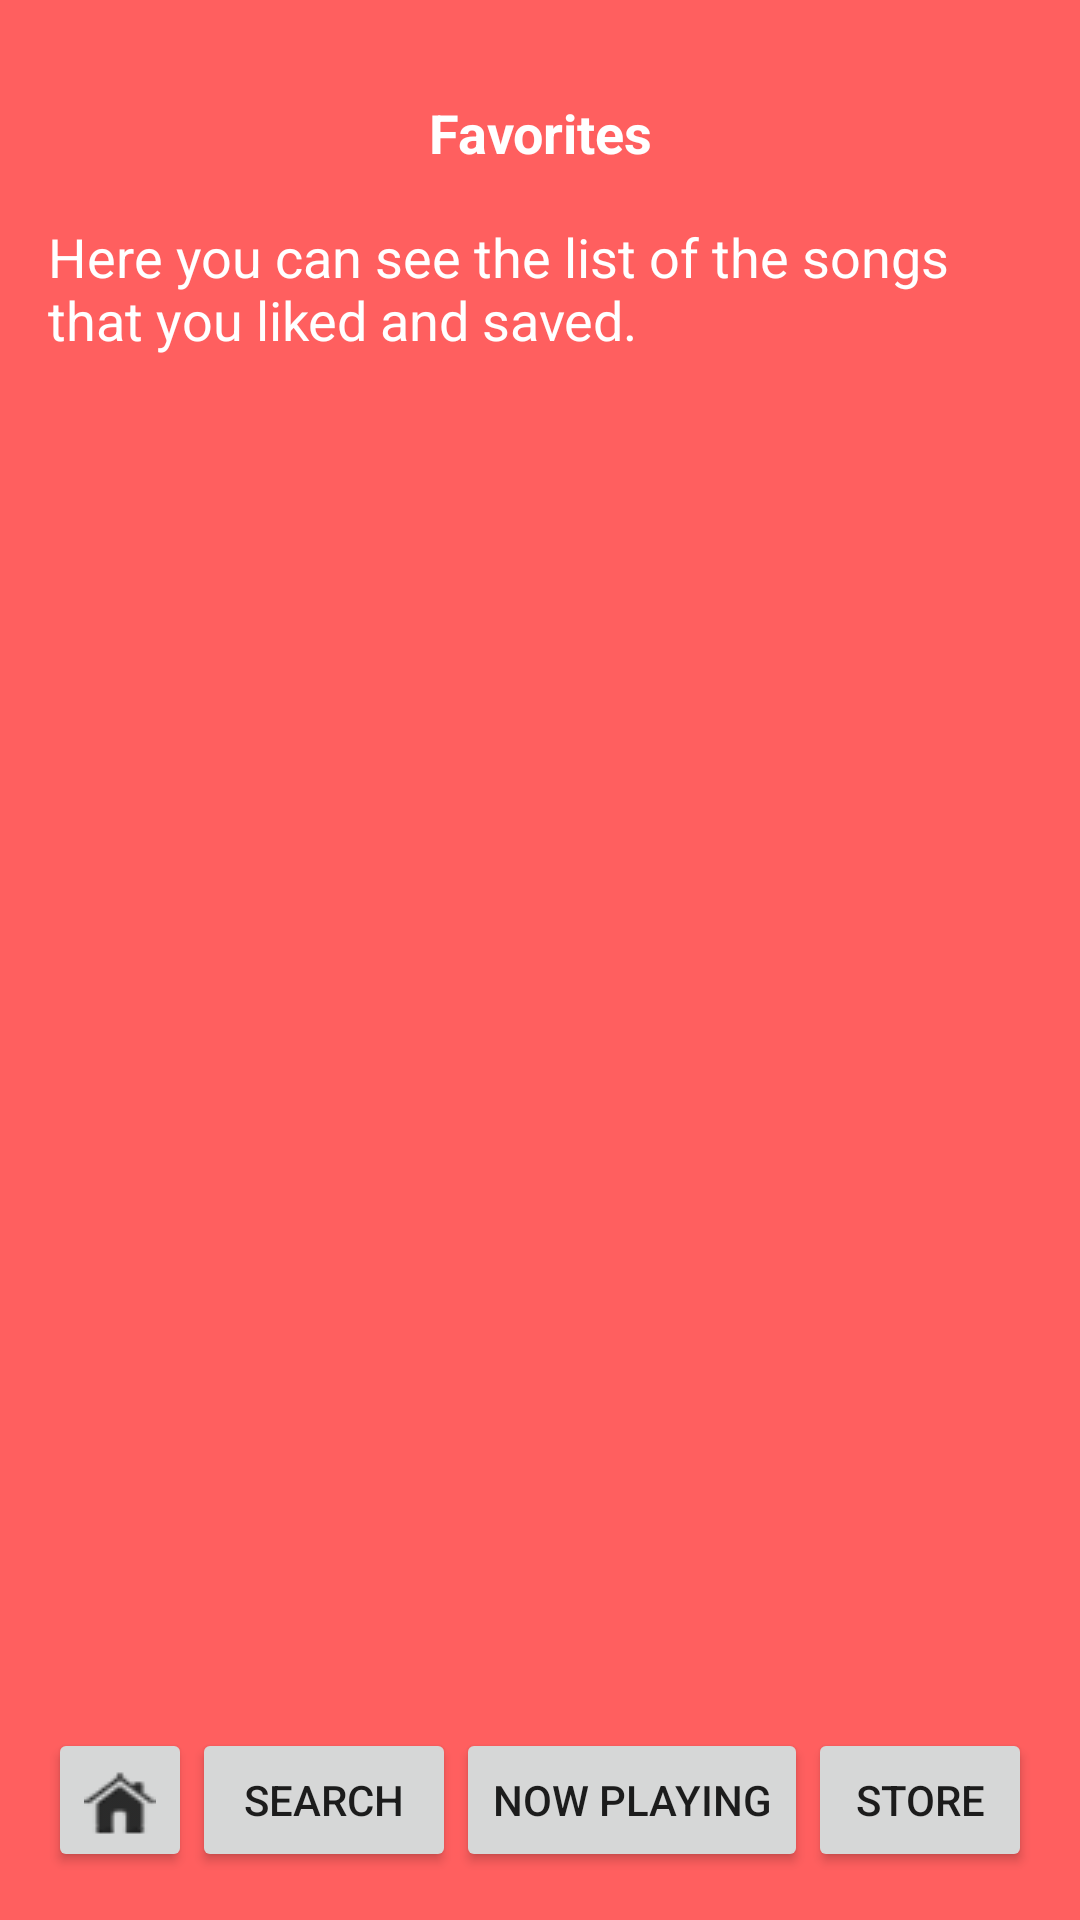

Here is an Android app screen rendered from its layout file. Give the layout XML and the strings, colors and styles it references.
<!-- AndroidManifest.xml: application theme AppTheme -->
<!-- res/layout/activity_favorites.xml -->
<?xml version="1.0" encoding="utf-8"?>

<RelativeLayout xmlns:android="http://schemas.android.com/apk/res/android"
    android:layout_width="match_parent"
    android:layout_height="match_parent"
    android:background="@color/activity_favorites"
    android:padding="16dp">

    <LinearLayout
        android:layout_width="match_parent"
        android:layout_height="wrap_content"
        android:gravity="center"
        android:orientation="vertical">

        <TextView
            style="@style/ActivityTitleStyle"
            android:layout_width="match_parent"
            android:layout_height="wrap_content"
            android:text="@string/activity_favorites" />

        <TextView
            style="@style/ActivityDescriptionStyle"
            android:layout_width="match_parent"
            android:layout_height="wrap_content"
            android:text="@string/activity_favorites_description" />
    </LinearLayout>

    <LinearLayout
        android:layout_width="match_parent"
        android:layout_height="wrap_content"
        android:layout_alignParentBottom="true"
        android:gravity="center"
        android:orientation="horizontal">

        <Button
            android:id="@+id/home_btn"
            android:layout_width="48dp"
            android:layout_height="48dp"
            android:drawableLeft="@drawable/home_24"
            android:paddingLeft="12dp" />

        <Button
            android:id="@+id/search_btn"
            android:layout_width="wrap_content"
            android:layout_height="wrap_content"
            android:text="@string/activity_search" />

        <Button
            android:id="@+id/now_playing_btn"
            android:layout_width="wrap_content"
            android:layout_height="wrap_content"
            android:text="@string/activity_now_playing" />

        <Button
            android:id="@+id/store_btn"
            android:layout_width="wrap_content"
            android:layout_height="wrap_content"
            android:text="@string/activity_store" />
    </LinearLayout>
</RelativeLayout>
<!-- resources referenced by this layout -->
<resources>
  <color name="activity_favorites">#ff5f5f</color>
  <!-- drawable home_24: png bitmap (drawable, 1448 bytes) -->
  <string name="activity_favorites">Favorites</string>
  <string name="activity_favorites_description">Here you can see the list of the songs that you liked and saved.</string>
  <string name="activity_now_playing">Now Playing</string>
  <string name="activity_search">Search</string>
  <string name="activity_store">Store</string>
  <style name="ActivityDescriptionStyle">
          <item name="android:layout_width">match_parent</item>
          <item name="android:layout_height">40dp</item>
          <item name="android:gravity">center_vertical</item>
          <item name="android:layout_marginBottom">1dp</item>
          <item name="android:textColor">@color/activity_text</item>
          <item name="android:textAppearance">?android:textAppearanceMedium</item>
      </style>
  <style name="ActivityTitleStyle">
          <item name="android:layout_width">match_parent</item>
          <item name="android:layout_height">40dp</item>
          <item name="android:gravity">center_vertical</item>
          <item name="android:padding">16dp</item>
          <item name="android:layout_marginBottom">1dp</item>
          <item name="android:textColor">@color/activity_text</item>
          <item name="android:textStyle">bold</item>
          <item name="android:textAlignment" tools:targetApi="jelly_bean_mr1">center</item>
          <item name="android:textAppearance">?android:textAppearanceMedium</item>
      </style>
  <style name="AppTheme" parent="Theme.AppCompat.Light.NoActionBar">
          
          <item name="colorPrimary">@color/colorPrimary</item>
          <item name="colorPrimaryDark">@color/colorPrimaryDark</item>
          <item name="colorAccent">@color/colorAccent</item>
      </style>
  <color name="activity_text">#ffffff</color>
  <color name="colorPrimary">@color/teal_500</color>
  <color name="colorPrimaryDark">@color/teal_800</color>
  <color name="colorAccent">@color/blue_grey_500</color>
  <color name="teal_500">#009688</color>
  <color name="teal_800">#00695C</color>
  <color name="blue_grey_500">#607D8B</color>
</resources>
